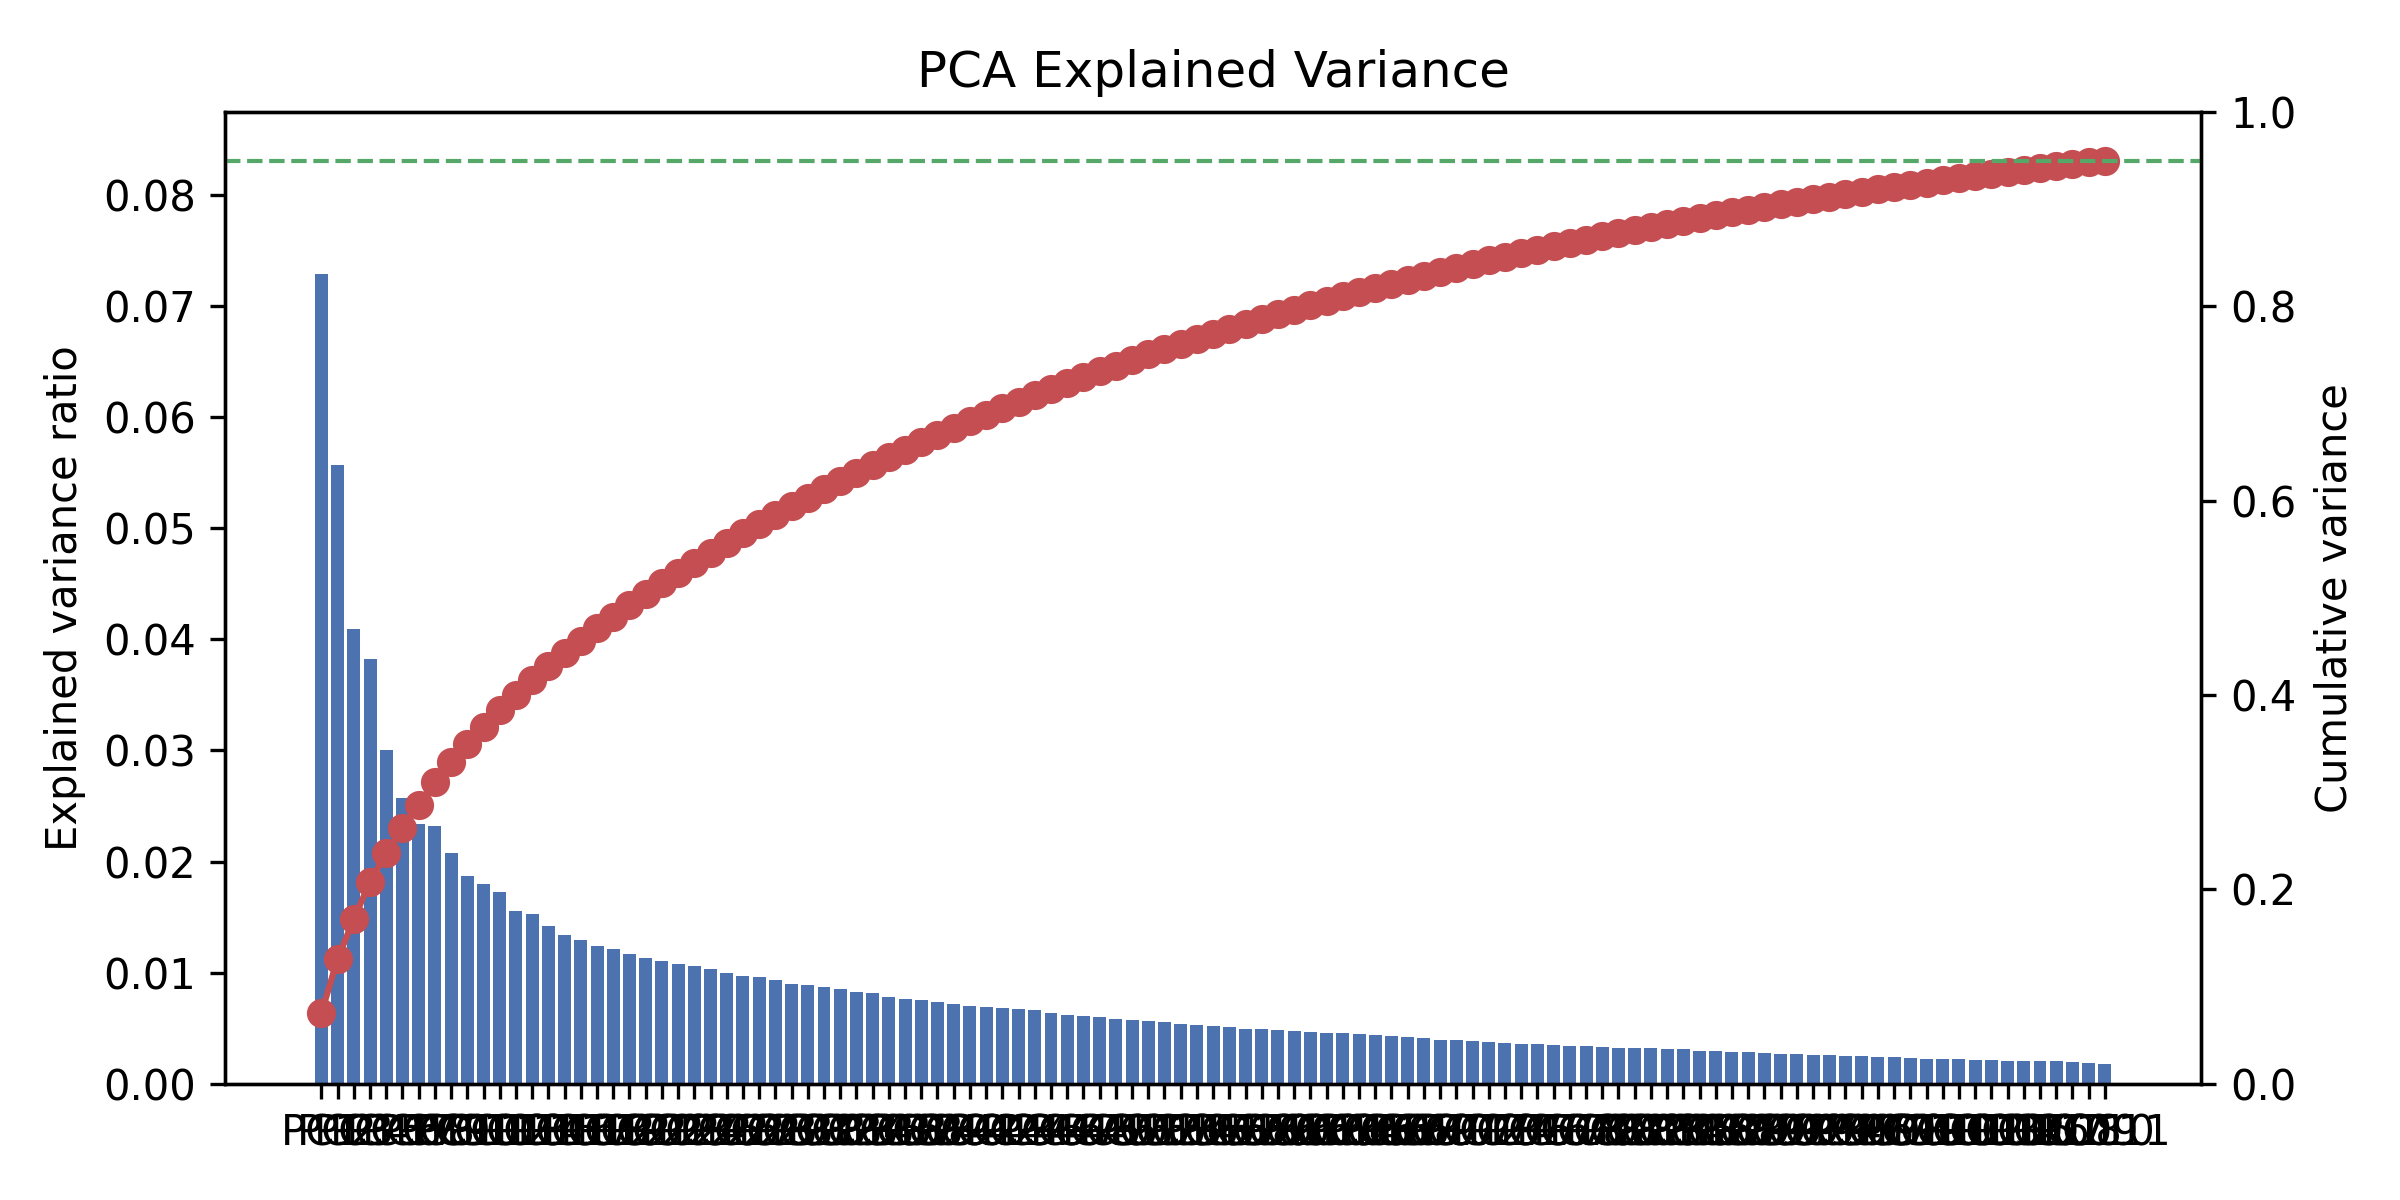

Data behind this chart, as committed beside it:
component, explained_variance_ratio, cumulative_explained_variance
PC1, 0.07288, 0.07288
PC2, 0.05572, 0.1286
PC3, 0.04096, 0.1696
PC4, 0.03826, 0.2078
PC5, 0.03006, 0.2379
PC6, 0.02575, 0.2636
PC7, 0.02341, 0.287
PC8, 0.02316, 0.3102
PC9, 0.02073, 0.3309
PC10, 0.01866, 0.3496
PC11, 0.01801, 0.3676
PC12, 0.01727, 0.3849
PC13, 0.01551, 0.4004
PC14, 0.01528, 0.4157
PC15, 0.01419, 0.4298
PC16, 0.01339, 0.4432
PC17, 0.01293, 0.4562
PC18, 0.01244, 0.4686
PC19, 0.01218, 0.4808
PC20, 0.01172, 0.4925
PC21, 0.01131, 0.5038
PC22, 0.01107, 0.5149
PC23, 0.01079, 0.5257
PC24, 0.01064, 0.5363
PC25, 0.01032, 0.5466
PC26, 0.01001, 0.5567
PC27, 0.009722, 0.5664
PC28, 0.009622, 0.576
PC29, 0.009372, 0.5854
PC30, 0.009017, 0.5944
PC31, 0.008895, 0.6033
PC32, 0.008744, 0.612
PC33, 0.008556, 0.6206
PC34, 0.008301, 0.6289
PC35, 0.008151, 0.637
PC36, 0.007821, 0.6448
PC37, 0.007647, 0.6525
PC38, 0.007521, 0.66
PC39, 0.007375, 0.6674
PC40, 0.007182, 0.6746
PC41, 0.00704, 0.6816
PC42, 0.006896, 0.6885
PC43, 0.006783, 0.6953
PC44, 0.006706, 0.702
PC45, 0.006642, 0.7086
PC46, 0.006331, 0.715
PC47, 0.006183, 0.7212
PC48, 0.006091, 0.7272
PC49, 0.005981, 0.7332
PC50, 0.005868, 0.7391
PC51, 0.005762, 0.7449
PC52, 0.005642, 0.7505
PC53, 0.00558, 0.7561
PC54, 0.005369, 0.7614
PC55, 0.005279, 0.7667
PC56, 0.005232, 0.772
PC57, 0.005091, 0.7771
PC58, 0.00497, 0.782
PC59, 0.004919, 0.7869
PC60, 0.004815, 0.7918
... 51 more rows
